3-way image classification set "split" from GitHub (SaadQacif/Saad-MLOps-Project); label vocabulary: potato early blight, potato late blight, potato healthy.

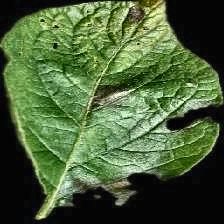
Label: potato late blight

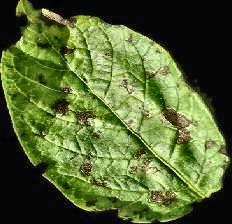
Label: potato early blight

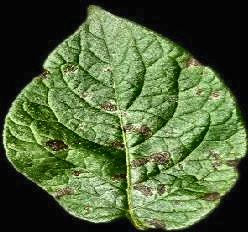
Label: potato early blight

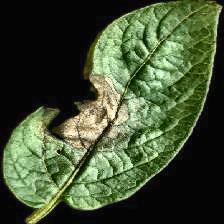
Label: potato late blight

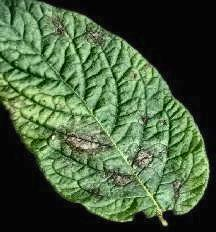
Label: potato late blight

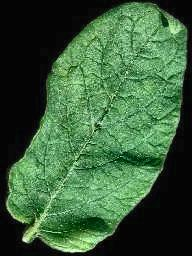
Label: potato healthy
